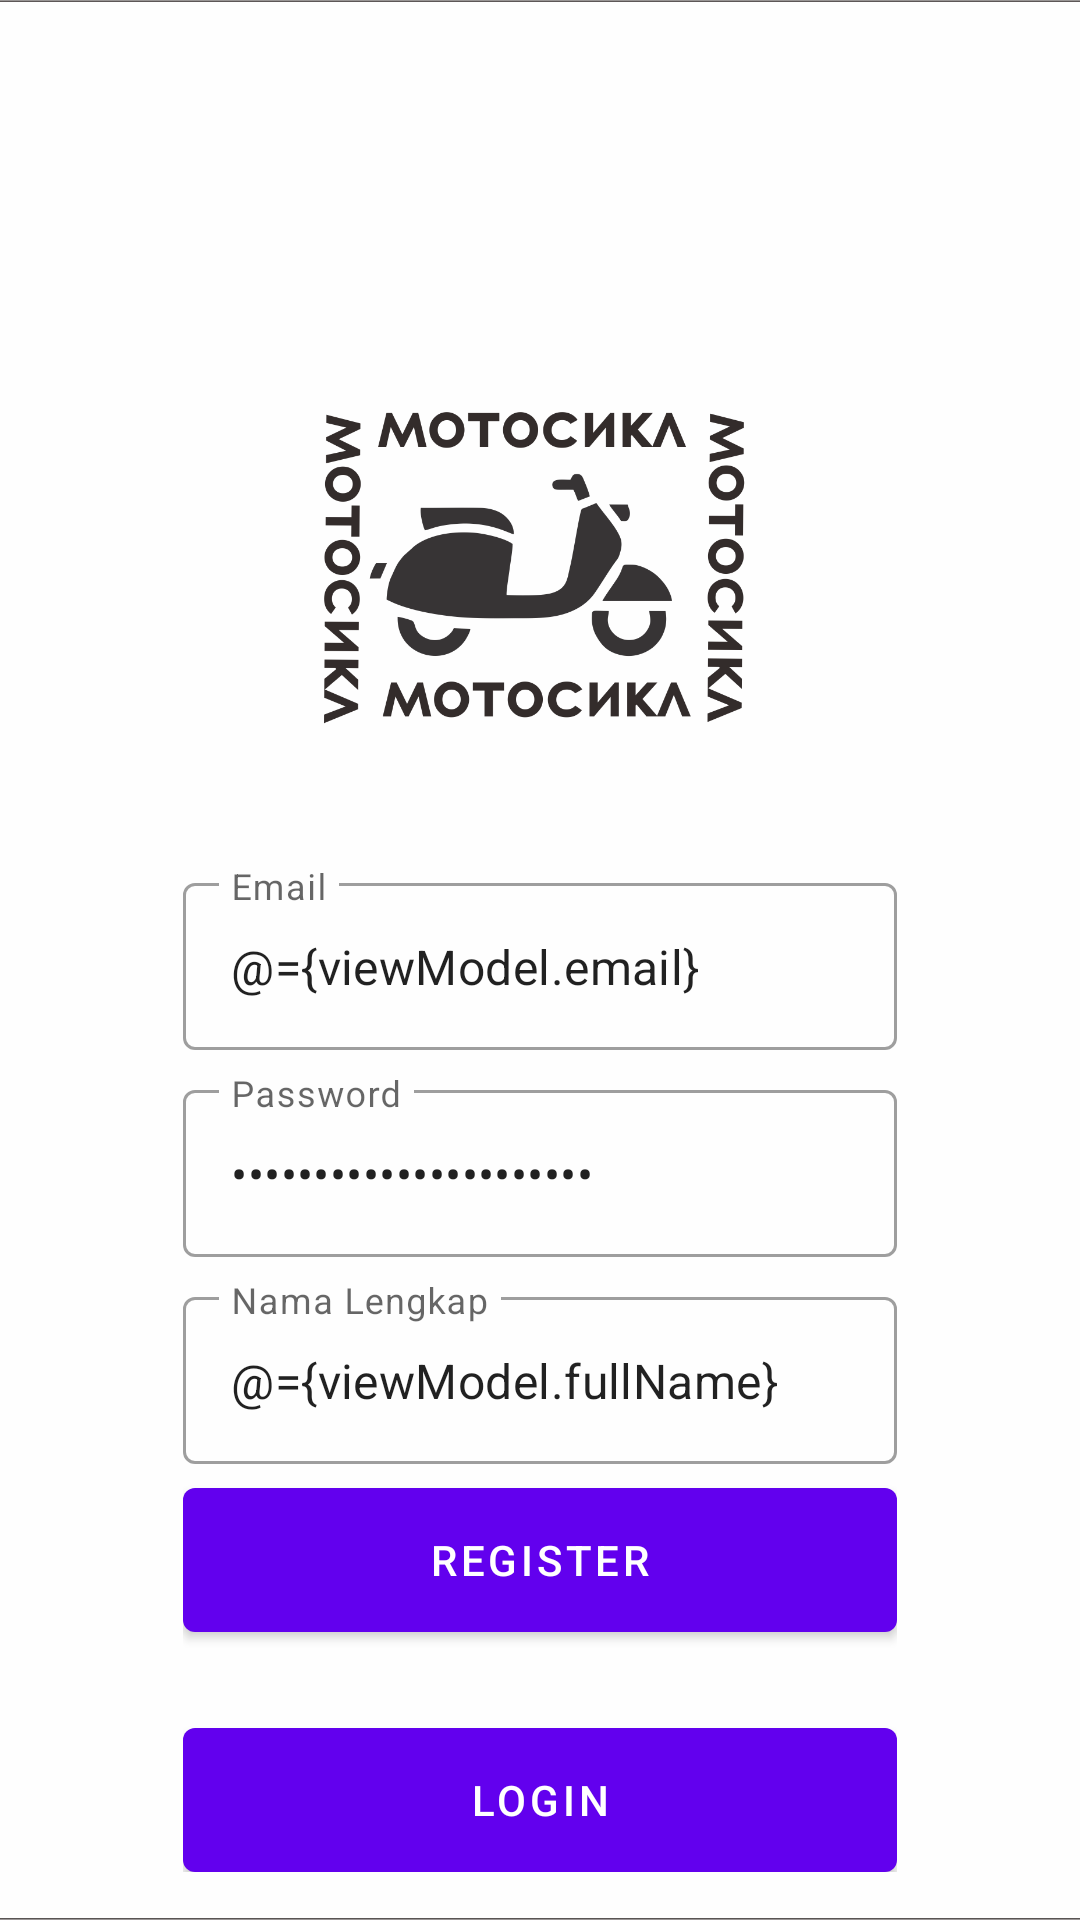

Here is an Android app screen rendered from its layout file. Give the layout XML and the strings, colors and styles it references.
<!-- AndroidManifest.xml: application theme Theme.Motor -->
<!-- res/layout/fragment_register.xml -->
<?xml version="1.0" encoding="utf-8"?>
<layout xmlns:android="http://schemas.android.com/apk/res/android"
    xmlns:tools="http://schemas.android.com/tools"
    xmlns:app="http://schemas.android.com/apk/res-auto">

    <data>
        <variable
            name="viewModel"
            type="com.fawwaz.motor.ui.auth.AuthViewModel" />
    </data>

    <androidx.coordinatorlayout.widget.CoordinatorLayout
        android:layout_width="match_parent"
        android:layout_height="match_parent"
        tools:context=".ui.auth.LoginFragment">

        <androidx.constraintlayout.widget.ConstraintLayout
            android:layout_width="match_parent"
            android:layout_height="match_parent">

            <ImageView
                android:layout_width="match_parent"
                android:layout_height="match_parent"
                android:scaleType="centerCrop"
                android:src="@drawable/bg_auth"
                tools:layout_editor_absoluteX="-53dp"
                tools:layout_editor_absoluteY="-350dp" />

            <LinearLayout
                android:id="@+id/linearLayout"
                android:layout_width="0dp"
                android:layout_height="wrap_content"
                android:gravity="center"
                android:orientation="vertical"
                android:padding="16dp"
                app:layout_constraintWidth_percent="0.75"
                app:flow_verticalBias="0.85"
                app:layout_constraintBottom_toBottomOf="parent"
                app:layout_constraintEnd_toEndOf="parent"
                app:layout_constraintStart_toStartOf="parent">

                <com.google.android.material.textfield.TextInputLayout
                    android:layout_width="match_parent"
                    android:layout_height="wrap_content"
                    style="@style/Widget.MaterialComponents.TextInputLayout.OutlinedBox"
                    android:hint="@string/email">

                    <com.google.android.material.textfield.TextInputEditText
                        android:layout_width="match_parent"
                        android:layout_height="wrap_content"
                        android:id="@+id/editEmail"
                        android:inputType="textEmailAddress"
                        android:text="@={viewModel.email}"/>

                </com.google.android.material.textfield.TextInputLayout>


                <com.google.android.material.textfield.TextInputLayout
                    android:layout_width="match_parent"
                    android:layout_height="wrap_content"
                    style="@style/Widget.MaterialComponents.TextInputLayout.OutlinedBox"
                    android:layout_marginTop="8dp"
                    android:hint="@string/password">

                    <com.google.android.material.textfield.TextInputEditText
                        android:layout_width="match_parent"
                        android:layout_height="wrap_content"
                        android:id="@+id/editPassword"
                        android:inputType="textPassword"
                        android:text="@={viewModel.password}"/>

                </com.google.android.material.textfield.TextInputLayout>

                <com.google.android.material.textfield.TextInputLayout
                    android:layout_width="match_parent"
                    android:layout_height="wrap_content"
                    style="@style/Widget.MaterialComponents.TextInputLayout.OutlinedBox"
                    android:layout_marginTop="8dp"
                    android:hint="@string/full_name">

                    <com.google.android.material.textfield.TextInputEditText
                        android:layout_width="match_parent"
                        android:layout_height="wrap_content"
                        android:id="@+id/editFullName"
                        android:inputType="textCapWords"
                        android:text="@={viewModel.fullName}"/>

                </com.google.android.material.textfield.TextInputLayout>

                <com.google.android.material.button.MaterialButton
                    android:id="@+id/buttonRegister"
                    android:layout_width="match_parent"
                    android:layout_height="wrap_content"
                    android:insetBottom="0dp"
                    android:insetTop="0dp"
                    android:onClick="@{()-> viewModel.register()}"
                    android:text="@string/register"
                    android:layout_marginTop="8dp"/>

                <com.google.android.material.button.MaterialButton
                    android:id="@+id/buttonLogin"
                    android:layout_width="match_parent"
                    android:layout_height="wrap_content"
                    android:insetBottom="0dp"
                    android:insetTop="0dp"
                    android:text="@string/login"
                    android:layout_marginTop="32dp"/>


            </LinearLayout>

        </androidx.constraintlayout.widget.ConstraintLayout>

    </androidx.coordinatorlayout.widget.CoordinatorLayout>
</layout>
<!-- resources referenced by this layout -->
<resources>
  <!-- drawable bg_auth: png bitmap (drawable, 110703 bytes) -->
  <string name="email">Email</string>
  <string name="full_name">Nama Lengkap</string>
  <string name="login">Login</string>
  <string name="password">Password</string>
  <string name="register">Register</string>
  <style name="Theme.Motor" parent="Theme.MaterialComponents.DayNight.DarkActionBar">
          
          <item name="colorPrimary">@color/purple_500</item>
          <item name="colorPrimaryVariant">@color/purple_700</item>
          <item name="colorOnPrimary">@color/white</item>
          
          <item name="colorSecondary">@color/teal_200</item>
          <item name="colorSecondaryVariant">@color/teal_700</item>
          <item name="colorOnSecondary">@color/black</item>
          
          <item name="android:statusBarColor" tools:targetApi="l">?attr/colorPrimaryVariant</item>
          
      </style>
  <!-- not gathered from this repository: default colours our renderer supplied (Android Studio template values) -->
  <color name="purple_500">#FF6200EE</color>
  <color name="purple_700">#FF3700B3</color>
  <color name="teal_200">#FF03DAC5</color>
  <color name="teal_700">#FF018786</color>
  <color name="black">#FF000000</color>
  <color name="white">#FFFFFFFF</color>
</resources>
